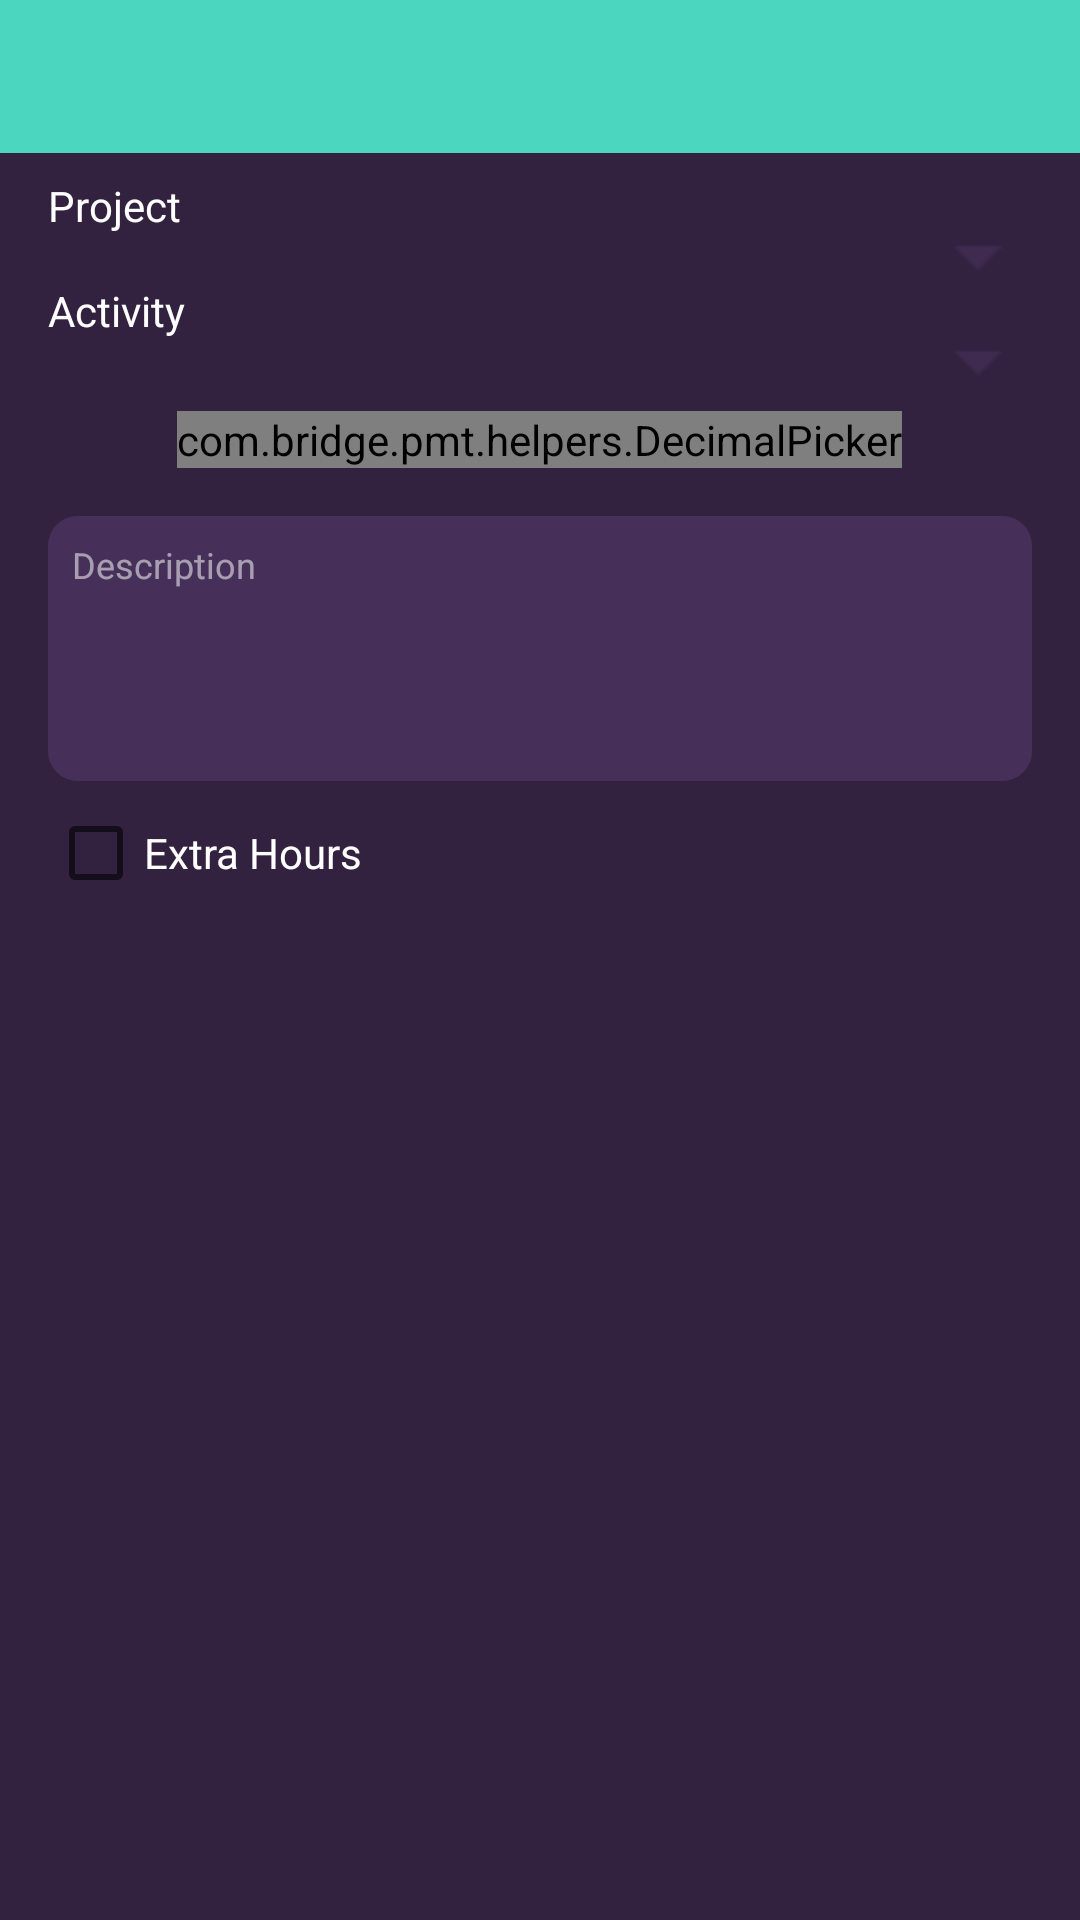

Write the Android layout XML for this screen, with the resource values it uses.
<!-- AndroidManifest.xml: application theme AppTheme -->
<!-- res/layout/popup_window.xml -->
<?xml version="1.0" encoding="utf-8"?>
<LinearLayout
    xmlns:android="http://schemas.android.com/apk/res/android"
    android:layout_width="match_parent"
    android:layout_gravity="center"
    android:layout_margin="16dp"
    android:gravity="center"
    android:orientation="vertical"
    android:layout_height="wrap_content"
    android:background="@android:color/transparent">
    <TextView
        android:layout_width="match_parent"
        android:id="@+id/date"
        android:gravity="center"
        android:padding="16dp"
        android:textColor="@android:color/white"
        android:textStyle="bold"
        android:background="@drawable/date_bg"
        android:layout_height="wrap_content" />
    <RelativeLayout
        android:layout_width="wrap_content"
        android:layout_height="match_parent"
        android:paddingStart="16dp"
        android:paddingEnd="16dp"
        android:background="@color/colorPrimaryDark"
        android:orientation="vertical">

        <TextView
            android:id="@+id/projectstv"
            android:layout_marginTop="8dp"
            android:layout_width="wrap_content"
            android:text="Project"
            android:textColor="@android:color/white"
            android:layout_height="wrap_content" />
       <Spinner
            style="@style/Widget.AppCompat.DropDownItem.Spinner"
            android:id="@+id/projects_list"
           android:layout_below="@+id/projectstv"
           android:background="@drawable/bg_spinner"
            android:spinnerMode="dialog"

           android:layout_width="match_parent"
            android:layout_height="wrap_content"/>
        <TextView
            android:id="@+id/activitytv"
            android:layout_width="wrap_content"
            android:layout_below="@+id/projects_list"
            android:text="Activity"
            android:textColor="@android:color/white"
            android:layout_height="wrap_content" />
        <Spinner
            style="@style/Widget.AppCompat.DropDownItem.Spinner"
            android:id="@+id/activity_list"
            android:layout_below="@+id/activitytv"
            android:background="@drawable/bg_spinner"
            android:spinnerMode="dialog"
            android:layout_width="match_parent"
            android:layout_height="wrap_content"/>

        
            
            
            
            
            
            


        <com.bridge.pmt.helpers.DecimalPicker
            android:layout_below="@+id/activity_list"
            android:id="@+id/horizontalNumberPicker"
            android:layout_marginTop="8dp"
            android:layout_marginBottom="8dp"
            android:layout_marginStart="8dp"
            android:layout_marginEnd="8dp"
            android:background="@drawable/edit_bg"
            android:layout_width="wrap_content"
            android:layout_centerHorizontal="true"
            android:layout_height="wrap_content"
            />

        <EditText
            android:id="@+id/descp"
            android:maxLines="5"
            android:gravity="start|top"
            android:minLines="5"
            android:layout_marginTop="8dp"
            android:layout_width="match_parent"
            android:layout_below="@+id/horizontalNumberPicker"
            android:layout_height="wrap_content"
            android:background="@drawable/edit_bg"
            android:padding="8dp"
            android:textSize="12sp"
            android:hint="Description"
            android:textColorHint="#88ffffff"
            android:textColor="@android:color/white"
            android:ems="10"
            android:inputType="textMultiLine" />

        <CheckBox
            android:id="@+id/checkBox"
            android:layout_below="@+id/descp"
            android:layout_marginTop="8dp"
            android:layout_marginBottom="8dp"
            android:textColor="@android:color/white"
            android:layout_width="match_parent"
            android:layout_height="wrap_content"
            android:text="Extra Hours" />



    </RelativeLayout>
    <LinearLayout
        android:layout_width="match_parent"
        android:orientation="horizontal"
        android:weightSum="2"
        android:layout_height="wrap_content">
        <Button
            android:id="@+id/cancel"
            android:layout_width="0dp"
            android:text="Cancel"
            android:textColor="@android:color/white"
            android:background="@drawable/button2_bg"
            android:textAllCaps="false"
            android:layout_weight="1"
            android:layout_height="wrap_content" />
        <View
            android:layout_width="1dp"
            android:background="@color/colorGreenlight"
            android:layout_height="match_parent"/>
        <Button
            android:id="@+id/submit"
            android:layout_width="0dp"
            android:text="Add"
            android:textColor="@android:color/white"
            android:background="@drawable/button3_bg"
            android:textAllCaps="false"
            android:layout_weight="1"
            android:layout_height="wrap_content" />

    </LinearLayout>

</LinearLayout>
<!-- resources referenced by this layout -->
<resources>
  <color name="colorGreenlight">#42c2ac</color>
  <color name="colorPrimaryDark">#32223f</color>
  <!-- drawable bg_spinner (drawable) -->
  <?xml version="1.0" encoding="utf-8"?>
  <selector xmlns:android="http://schemas.android.com/apk/res/android">
  
      <item>
  
          <layer-list>
  
              <item android:top="8dp" android:bottom="8dp">
                  <shape>
                      <solid android:color="@android:color/white" />
                      <corners android:radius="0dp"/>
                      <stroke
                          android:width="1dp"
                          android:color="#EBEBEB" />
                  </shape>
              </item>
  
              <item android:right="10dp">
  
                  <bitmap android:gravity="center_vertical|right" android:src="@drawable/drop_down_arrow" />
  
              </item>
  
          </layer-list>
  
      </item>
  
  </selector>
  <!-- drawable button2_bg (drawable) -->
  <?xml version="1.0" encoding="utf-8"?>
  <shape xmlns:android="http://schemas.android.com/apk/res/android"
      android:shape="rectangle">
      
  
      <corners
          android:radius="0dp"
          android:topLeftRadius="0dp"
          android:bottomRightRadius="0dp"
          android:topRightRadius="0dp"/>
      
  
      <gradient
          android:type="linear"
          android:startColor="@color/colorGreen"
          android:centerColor="@color/colorGreen"
          android:endColor="@color/colorGreen"
          android:angle="135"/>
  
  
  </shape>
  <!-- drawable button3_bg (drawable) -->
  <?xml version="1.0" encoding="utf-8"?>
  <shape xmlns:android="http://schemas.android.com/apk/res/android"
      android:shape="rectangle">
      
  
      <corners
          android:radius="10dp"
          android:topLeftRadius="0dp"
          android:topRightRadius="0dp"
          android:bottomLeftRadius="0dp"/>
      
  
      <gradient
          android:type="linear"
          android:startColor="@color/colorGreen"
          android:centerColor="@color/colorGreen"
          android:endColor="@color/colorGreen"
          android:angle="135"/>
  
  
  </shape>
  <!-- drawable date_bg (drawable) -->
  <?xml version="1.0" encoding="utf-8"?>
  <shape xmlns:android="http://schemas.android.com/apk/res/android"
      android:shape="rectangle">
      
  
      <corners
          android:radius="0dp"
          android:bottomLeftRadius="0dp"
          android:bottomRightRadius="0dp"/>
      
  
      <gradient
          android:type="linear"
          android:startColor="@color/colorGreen"
          android:centerColor="@color/colorGreen"
          android:endColor="@color/colorGreen"
          android:angle="135"/>
  
  
  </shape>
  <!-- drawable edit_bg (drawable) -->
  <?xml version="1.0" encoding="utf-8"?>
  <shape xmlns:android="http://schemas.android.com/apk/res/android"
      android:shape="rectangle">
      
  
      <corners
          android:radius="10dp" />
      
  
      <gradient
          android:type="linear"
          android:startColor="@color/colorPrimaryLite"
          android:centerColor="@color/colorPrimaryLite"
          android:endColor="@color/colorPrimaryLite"
          android:angle="135"/>
  
  
  </shape>
  <style name="AppTheme" parent="Theme.AppCompat.Light.DarkActionBar">
          
          <item name="colorPrimary">@color/colorPrimary</item>
          <item name="colorPrimaryDark">@color/colorPrimaryDark</item>
          <item name="colorAccent">@color/colorAccent</item>
          <item name="android:windowActionBarOverlay">true</item>
          <item name="windowActionBarOverlay">true</item>
      </style>
  <!-- drawable drop_down_arrow: png bitmap (drawable, 392 bytes) -->
  <color name="colorGreen">#4bd7bf</color>
  <color name="colorPrimaryLite">#463059</color>
  <color name="colorPrimary">#3f2b50</color>
  <color name="colorAccent">#735a93</color>
</resources>
